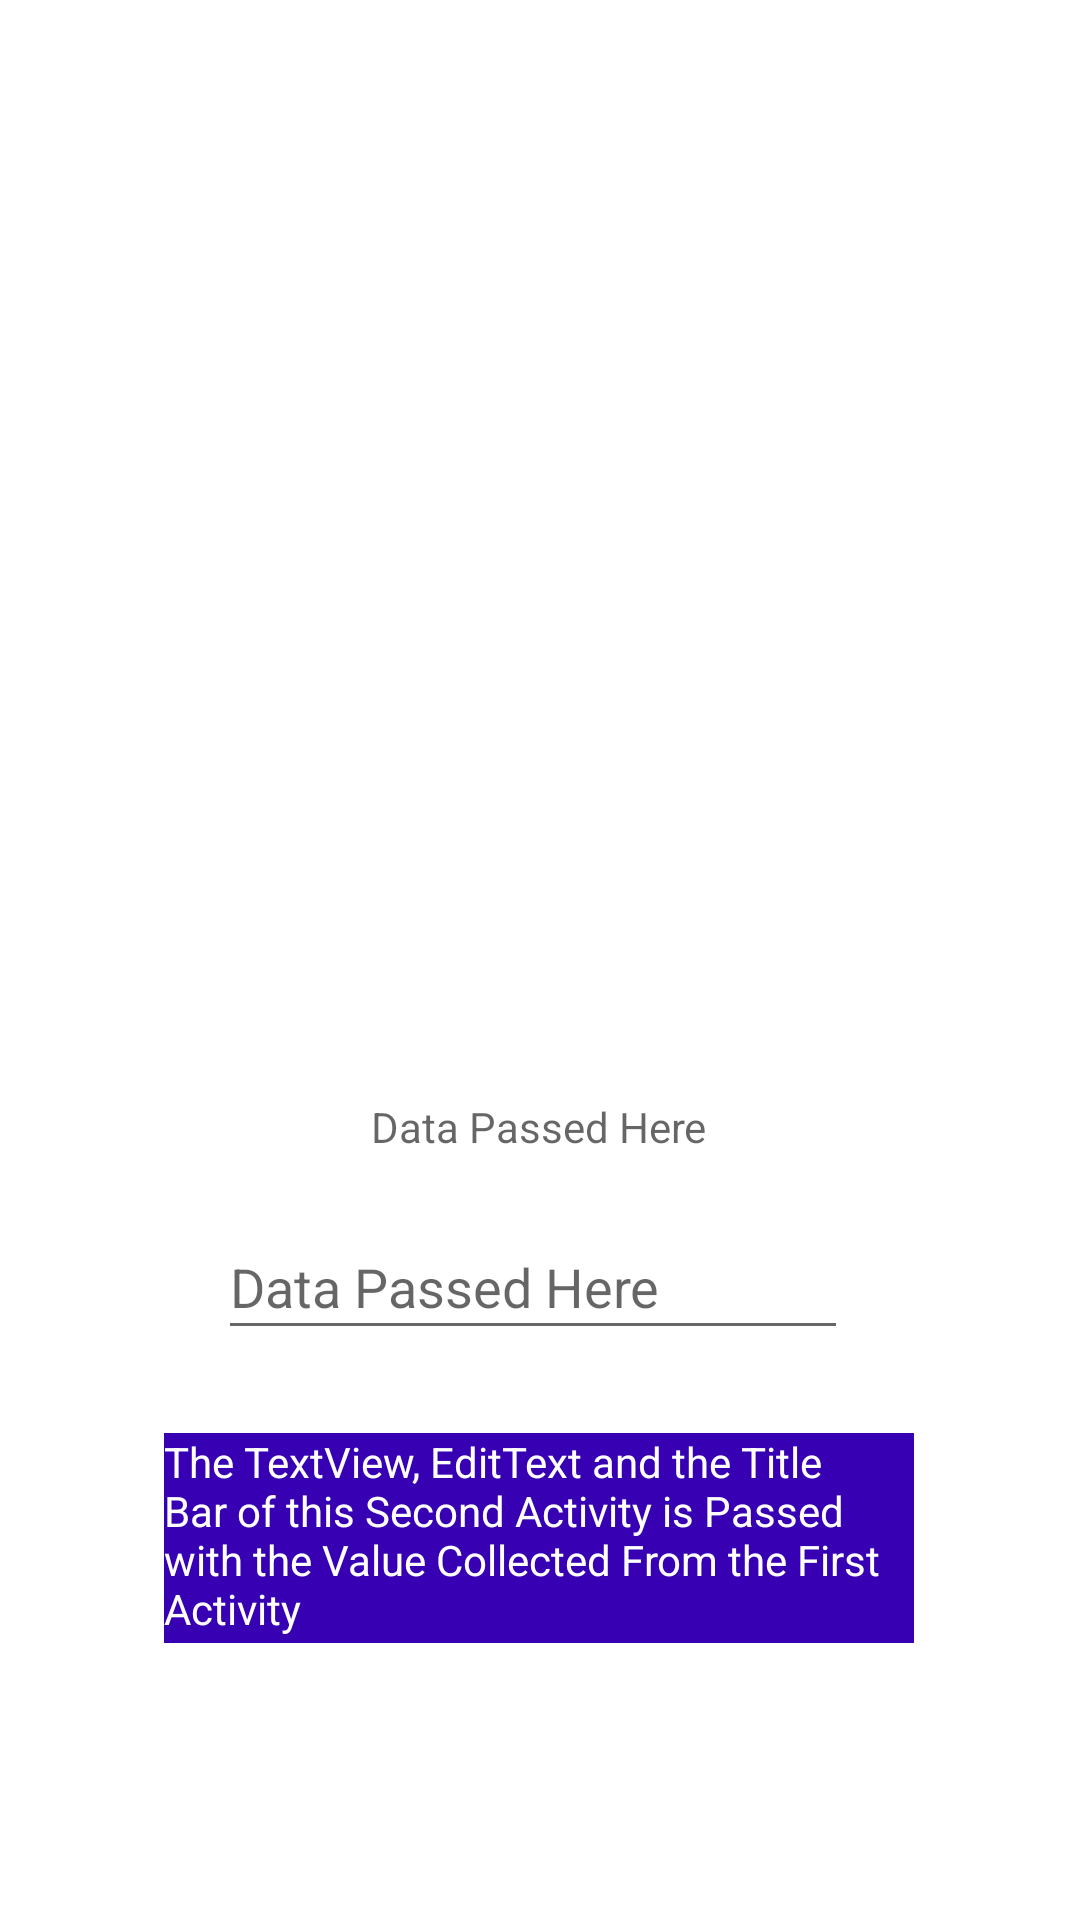

This screen was rendered from an Android layout file. Write that file and the resources it references.
<!-- AndroidManifest.xml: application theme Theme.PassingDatabnActivities -->
<!-- res/layout/activity_data_collector.xml -->
<?xml version="1.0" encoding="utf-8"?>
<androidx.constraintlayout.widget.ConstraintLayout xmlns:android="http://schemas.android.com/apk/res/android"
    xmlns:app="http://schemas.android.com/apk/res-auto"
    xmlns:tools="http://schemas.android.com/tools"
    android:layout_width="match_parent"
    android:layout_height="match_parent"
    tools:context=".DataCollectorActivity">

    <TextView
        android:id="@+id/TV"
        android:layout_width="wrap_content"
        android:layout_height="wrap_content"
        android:layout_marginStart="149dp"
        android:layout_marginLeft="149dp"
        android:layout_marginTop="414dp"
        android:layout_marginEnd="150dp"
        android:layout_marginRight="150dp"
        android:layout_marginBottom="6dp"
        android:hint="@string/DPH"
        app:layout_constraintBottom_toTopOf="@+id/ET1"
        app:layout_constraintEnd_toEndOf="parent"
        app:layout_constraintStart_toStartOf="parent"
        app:layout_constraintTop_toTopOf="parent" />

    <EditText
        android:id="@+id/ET1"
        android:layout_width="210dp"
        android:layout_height="45dp"
        android:layout_marginStart="98dp"
        android:layout_marginLeft="98dp"
        android:layout_marginTop="14dp"
        android:layout_marginEnd="103dp"
        android:layout_marginRight="103dp"
        android:layout_marginBottom="238dp"
        android:ems="10"
        android:hint="@string/DPH"
        android:inputType="textPersonName"
        app:layout_constraintBottom_toBottomOf="parent"
        app:layout_constraintEnd_toEndOf="parent"
        app:layout_constraintStart_toStartOf="parent"
        app:layout_constraintTop_toBottomOf="@+id/TV" />

    <TextView
        android:id="@+id/textView"
        android:layout_width="250sp"
        android:layout_height="70sp"
        android:layout_marginStart="80dp"
        android:layout_marginLeft="80dp"
        android:layout_marginTop="50dp"
        android:layout_marginEnd="81dp"
        android:layout_marginRight="81dp"
        android:layout_marginBottom="115dp"
        android:background="@color/purple_700"
        android:text="@string/info"
        android:textColor="@color/white"
        app:layout_constraintBottom_toBottomOf="parent"
        app:layout_constraintEnd_toEndOf="parent"
        app:layout_constraintStart_toStartOf="parent"
        app:layout_constraintTop_toBottomOf="@+id/ET1" />
</androidx.constraintlayout.widget.ConstraintLayout>
<!-- resources referenced by this layout -->
<resources>
  <string name="DPH">Data Passed Here</string>
  <string name="info">The TextView, EditText and the Title Bar of this Second Activity is Passed with the Value Collected From the First Activity</string>
  <style name="Theme.PassingDatabnActivities" parent="Theme.MaterialComponents.DayNight.DarkActionBar">
          
          <item name="colorPrimary">@color/purple_500</item>
          <item name="colorPrimaryVariant">@color/purple_700</item>
          <item name="colorOnPrimary">@color/white</item>
          
          <item name="colorSecondary">@color/teal_200</item>
          <item name="colorSecondaryVariant">@color/teal_700</item>
          <item name="colorOnSecondary">@color/black</item>
          
          <item name="android:statusBarColor" tools:targetApi="l">?attr/colorPrimaryVariant</item>
          
      </style>
  <!-- not gathered from this repository: default colours our renderer supplied (Android Studio template values) -->
  <color name="purple_500">#FF6200EE</color>
  <color name="purple_700">#FF3700B3</color>
  <color name="teal_200">#FF03DAC5</color>
  <color name="teal_700">#FF018786</color>
  <color name="black">#FF000000</color>
  <color name="white">#FFFFFFFF</color>
</resources>
